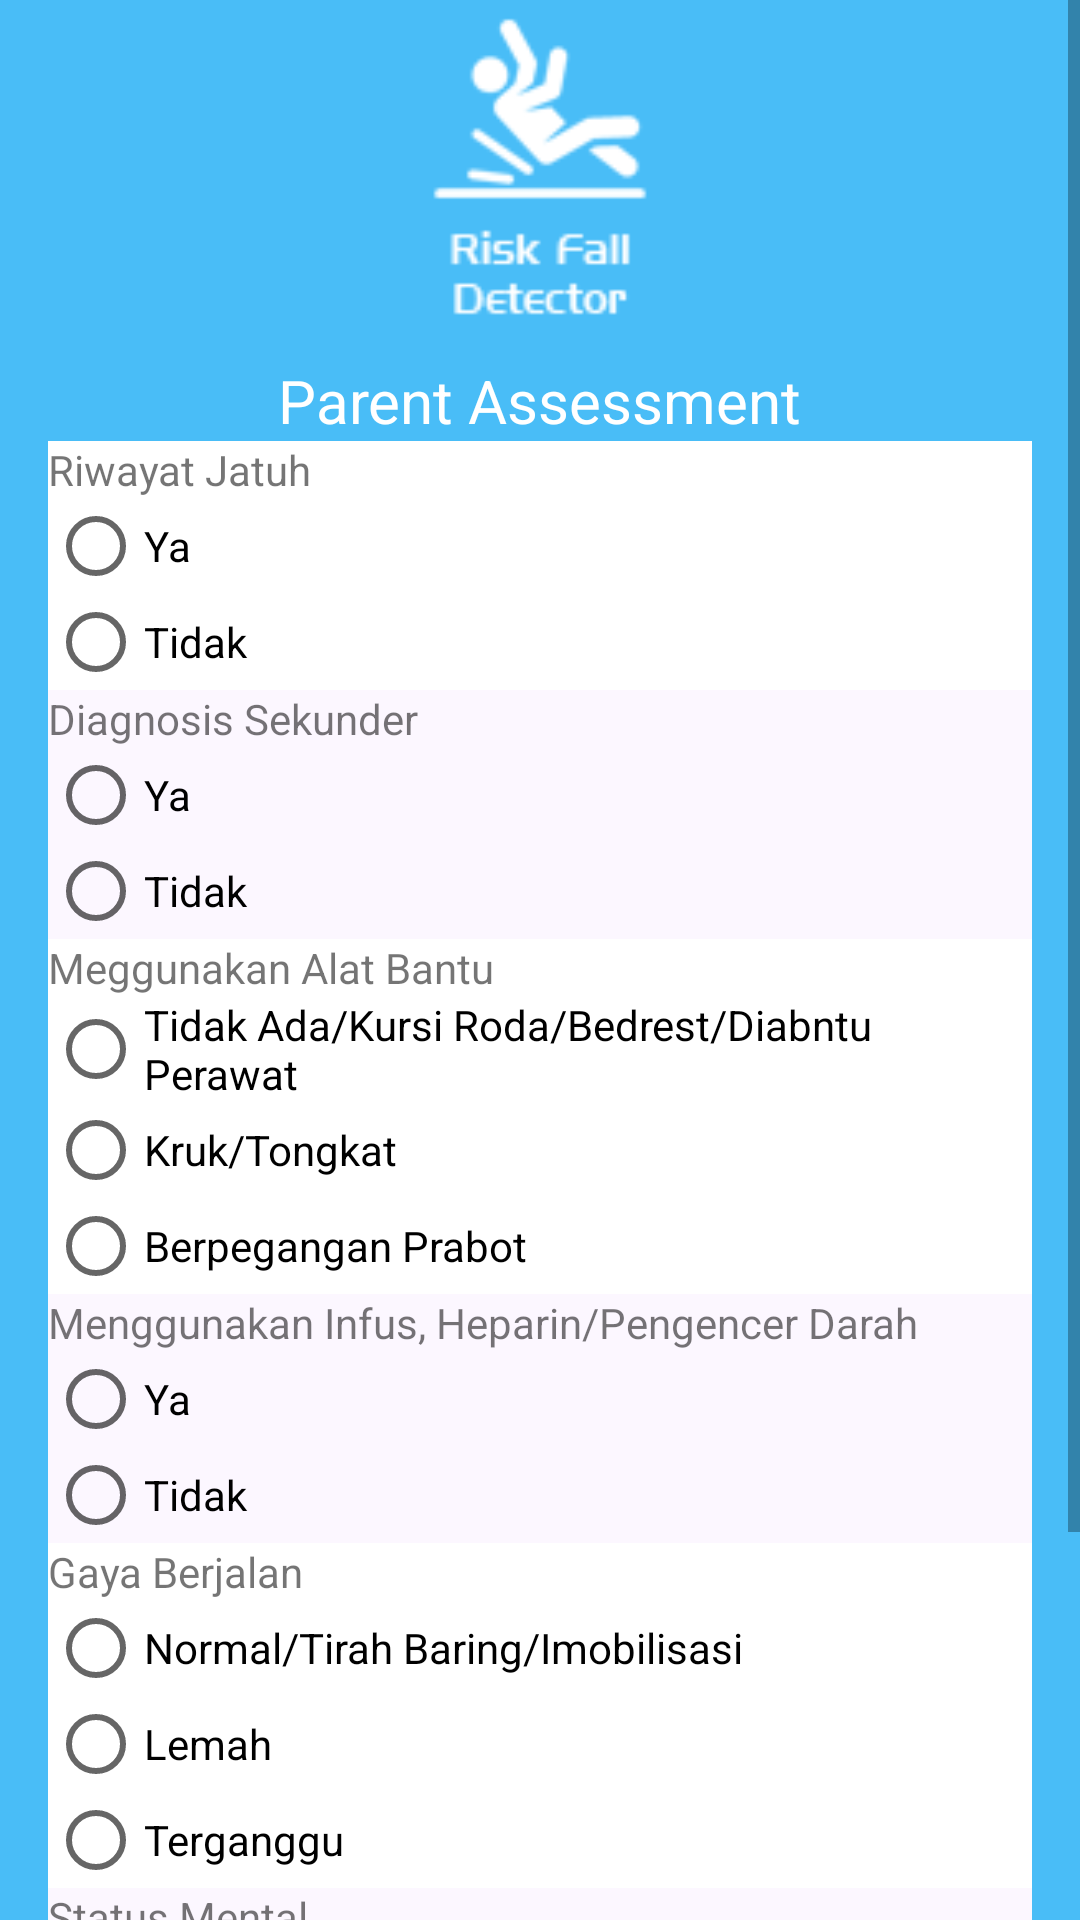

Layout XML and referenced resources for this Android screen:
<!-- AndroidManifest.xml: application theme AppTheme -->
<!-- res/layout/activity_parent_assesment.xml -->
<?xml version="1.0" encoding="utf-8"?>
<ScrollView xmlns:android="http://schemas.android.com/apk/res/android"
    xmlns:app="http://schemas.android.com/apk/res-auto"
    xmlns:tools="http://schemas.android.com/tools"
    android:layout_width="match_parent"
    android:layout_height="match_parent"
    android:background="@color/colorPrimary"
    android:orientation="vertical"
    tools:context="com.riskfall.detector.Parent_assesment">

    <LinearLayout
        android:layout_width="match_parent"
        android:layout_height="match_parent"
        android:gravity="center"
        android:orientation="vertical">

        <ImageView
            android:id="@+id/image"
            android:layout_width="match_parent"
            android:layout_height="110dp"
            android:layout_centerHorizontal="true"
            android:src="@drawable/icon" />

        <TextView
            android:id="@+id/textpatient"
            android:layout_width="wrap_content"
            android:layout_height="wrap_content"
            android:layout_below="@+id/image"
            android:layout_centerHorizontal="true"
            android:layout_marginTop="10dp"
            android:text="Parent Assessment"
            android:textColor="@color/putih"
            android:textSize="20dp" />


        <LinearLayout
            android:layout_width="match_parent"
            android:layout_height="match_parent"
            android:layout_marginLeft="16dp"
            android:layout_marginRight="16dp"
            android:background="@color/putih"
            android:orientation="vertical">

            <TextView
                android:layout_width="match_parent"
                android:layout_height="wrap_content"
                android:text="Riwayat Jatuh" />

            <RadioGroup
                android:id="@+id/soal1"
                android:layout_width="match_parent"
                android:layout_height="wrap_content">

                <RadioButton
                    android:id="@+id/soal1a"
                    android:layout_width="match_parent"
                    android:layout_height="wrap_content"
                    android:text="Ya"/>

                <RadioButton
                    android:id="@+id/soal1b"
                    android:layout_width="match_parent"
                    android:layout_height="wrap_content"
                    android:text="Tidak"/>

            </RadioGroup>

        </LinearLayout>

        <LinearLayout
            android:layout_width="match_parent"
            android:layout_height="match_parent"
            android:layout_marginLeft="16dp"
            android:layout_marginRight="16dp"
            android:background="@color/abu"
            android:orientation="vertical">

            <TextView
                android:layout_width="match_parent"
                android:layout_height="wrap_content"
                android:text="Diagnosis Sekunder" />

            <RadioGroup
                android:id="@+id/soal2"
                android:layout_width="match_parent"
                android:layout_height="wrap_content">

                <RadioButton
                    android:id="@+id/soal2a"
                    android:layout_width="match_parent"
                    android:layout_height="wrap_content"
                    android:text="Ya"/>

                <RadioButton
                    android:id="@+id/soal2b"
                    android:layout_width="match_parent"
                    android:layout_height="wrap_content"
                    android:text="Tidak"/>

            </RadioGroup>

        </LinearLayout>

        <LinearLayout
            android:layout_width="match_parent"
            android:layout_height="match_parent"
            android:layout_marginLeft="16dp"
            android:layout_marginRight="16dp"
            android:background="@color/putih"
            android:orientation="vertical">

            <TextView
                android:layout_width="match_parent"
                android:layout_height="wrap_content"
                android:text="Meggunakan Alat Bantu" />

            <RadioGroup
                android:id="@+id/soal3"
                android:layout_width="match_parent"
                android:layout_height="wrap_content">

                <RadioButton
                    android:id="@+id/soal13a"
                    android:layout_width="match_parent"
                    android:layout_height="wrap_content"
                    android:text="Tidak Ada/Kursi Roda/Bedrest/Diabntu Perawat"/>

                <RadioButton
                    android:id="@+id/soal3b"
                    android:layout_width="match_parent"
                    android:layout_height="wrap_content"
                    android:text="Kruk/Tongkat"/>

                <RadioButton
                    android:id="@+id/soal3c"
                    android:layout_width="match_parent"
                    android:layout_height="wrap_content"
                    android:text="Berpegangan Prabot"/>

            </RadioGroup>

        </LinearLayout>


        <LinearLayout
            android:layout_width="match_parent"
            android:layout_height="match_parent"
            android:layout_marginLeft="16dp"
            android:layout_marginRight="16dp"
            android:background="@color/abu"
            android:orientation="vertical">

            <TextView
                android:layout_width="match_parent"
                android:layout_height="wrap_content"
                android:text="Menggunakan Infus, Heparin/Pengencer Darah" />

            <RadioGroup
                android:id="@+id/soal4"
                android:layout_width="match_parent"
                android:layout_height="wrap_content">

                <RadioButton
                    android:id="@+id/soal4a"
                    android:layout_width="match_parent"
                    android:layout_height="wrap_content"
                    android:text="Ya"/>

                <RadioButton
                    android:id="@+id/soal4b"
                    android:layout_width="match_parent"
                    android:layout_height="wrap_content"
                    android:text="Tidak"/>

            </RadioGroup>

        </LinearLayout>

        <LinearLayout
            android:layout_width="match_parent"
            android:layout_height="match_parent"
            android:layout_marginLeft="16dp"
            android:layout_marginRight="16dp"
            android:background="@color/putih"
            android:orientation="vertical">

            <TextView
                android:layout_width="match_parent"
                android:layout_height="wrap_content"
                android:text="Gaya Berjalan" />

            <RadioGroup
                android:id="@+id/soal5"
                android:layout_width="match_parent"
                android:layout_height="wrap_content">

                <RadioButton
                    android:id="@+id/soal5a"
                    android:layout_width="match_parent"
                    android:layout_height="wrap_content"
                    android:text="Normal/Tirah Baring/Imobilisasi"/>

                <RadioButton
                    android:id="@+id/soal5b"
                    android:layout_width="match_parent"
                    android:layout_height="wrap_content"
                    android:text="Lemah"/>

                <RadioButton
                    android:id="@+id/soal5c"
                    android:layout_width="match_parent"
                    android:layout_height="wrap_content"
                    android:text="Terganggu"/>

            </RadioGroup>

        </LinearLayout>

        <LinearLayout
            android:layout_width="match_parent"
            android:layout_height="match_parent"
            android:layout_marginLeft="16dp"
            android:layout_marginRight="16dp"
            android:background="@color/abu"
            android:orientation="vertical">

            <TextView
                android:layout_width="match_parent"
                android:layout_height="wrap_content"
                android:text="Status Mental" />

            <RadioGroup
                android:id="@+id/soal6"
                android:layout_width="match_parent"
                android:layout_height="wrap_content">

                <RadioButton
                    android:id="@+id/soal6a"
                    android:layout_width="match_parent"
                    android:layout_height="wrap_content"
                    android:text="Menyadari Kemampuan"/>

                <RadioButton
                    android:id="@+id/soal6b"
                    android:layout_width="match_parent"
                    android:layout_height="wrap_content"
                    android:text="Lupa/Pelupa"/>

            </RadioGroup>

        </LinearLayout>

        <Button
            android:id="@+id/buttonSubmit"
            android:layout_width="match_parent"
            android:layout_marginVertical="21dp"
            android:layout_height="wrap_content"
            android:layout_marginLeft="20dp"
            android:layout_marginRight="20dp"
            android:background="@color/putih"
            android:text="Analyze"
            android:textColor="@color/tombol"/>
    </LinearLayout>


</ScrollView>
<!-- resources referenced by this layout -->
<resources>
  <color name="abu">#fcf7ff</color>
  <color name="colorPrimary">#49bdf7</color>
  <color name="putih">#ffffff</color>
  <color name="tombol">#1b82f7</color>
  <!-- drawable icon: png bitmap (drawable, 22146 bytes) -->
  <style name="AppTheme" parent="Theme.AppCompat.Light.NoActionBar">
          
          <item name="colorPrimary">@color/colorPrimary</item>
          <item name="colorPrimaryDark">@color/colorPrimaryDark</item>
          <item name="colorAccent">@color/colorAccent</item>
      </style>
  <color name="colorPrimaryDark">#110895f9</color>
  <color name="colorAccent">#FF4081</color>
</resources>
